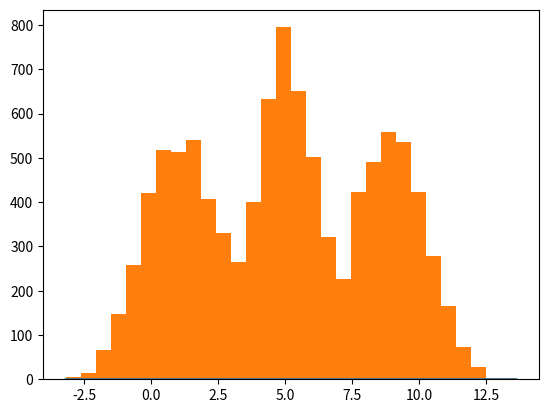

Here is the Python script that generated this plot: (Note: this script raises an exception after producing the figure.)
import numpy as np
from random import choice
import matplotlib.pyplot as plt
import scipy.stats as ss


def generate_cov(n = 100, a=2, show_cov=False):
    A = np.matrix([np.random.randn(n) + np.random.randn(1)*a for i in range(n)])
    AA_T = A*np.transpose(A)
    C_sqrt = np.diag(np.diag(AA_T)**(-0.5))
    cov = C_sqrt*AA_T*C_sqrt

    if show_cov:
        vals = list(np.array(cov.ravel())[0])
        plt.hist(vals, range=(-1,1))
        plt.show()
        plt.imshow(cov, interpolation=None)
        plt.show()
    return cov


#generate_cov(show_cov=True)

n = 10000
np.random.seed(100)
# Parameters of the mixture components
norm_params = np.array([[5, 1],
                        [1, 1.3],
                        [9, 1.3]])
n_components = norm_params.shape[0]
# Weight of each component, in this case all of them are 1/3
weights = np.ones(n_components, dtype=np.float64) / 3.0
# A stream of indices from which to choose the component
mixture_idx = np.random.choice(len(weights), size=n, replace=True, p=weights)
# y is the mixture sample
y = np.fromiter((ss.norm.rvs(*(norm_params[i])) for i in mixture_idx),
                   dtype=np.float64)

# Theoretical PDF plotting -- generate the x and y plotting positions
xs = np.linspace(y.min(), y.max(), 200)
ys = np.zeros_like(xs)

for (l, s), w in zip(norm_params, weights):
    ys += ss.norm.pdf(xs, loc=l, scale=s) * w

plt.plot(xs, ys)
plt.hist(y, normed=True, bins="fd")
plt.xlabel("x")
plt.ylabel("f(x)")
plt.show()